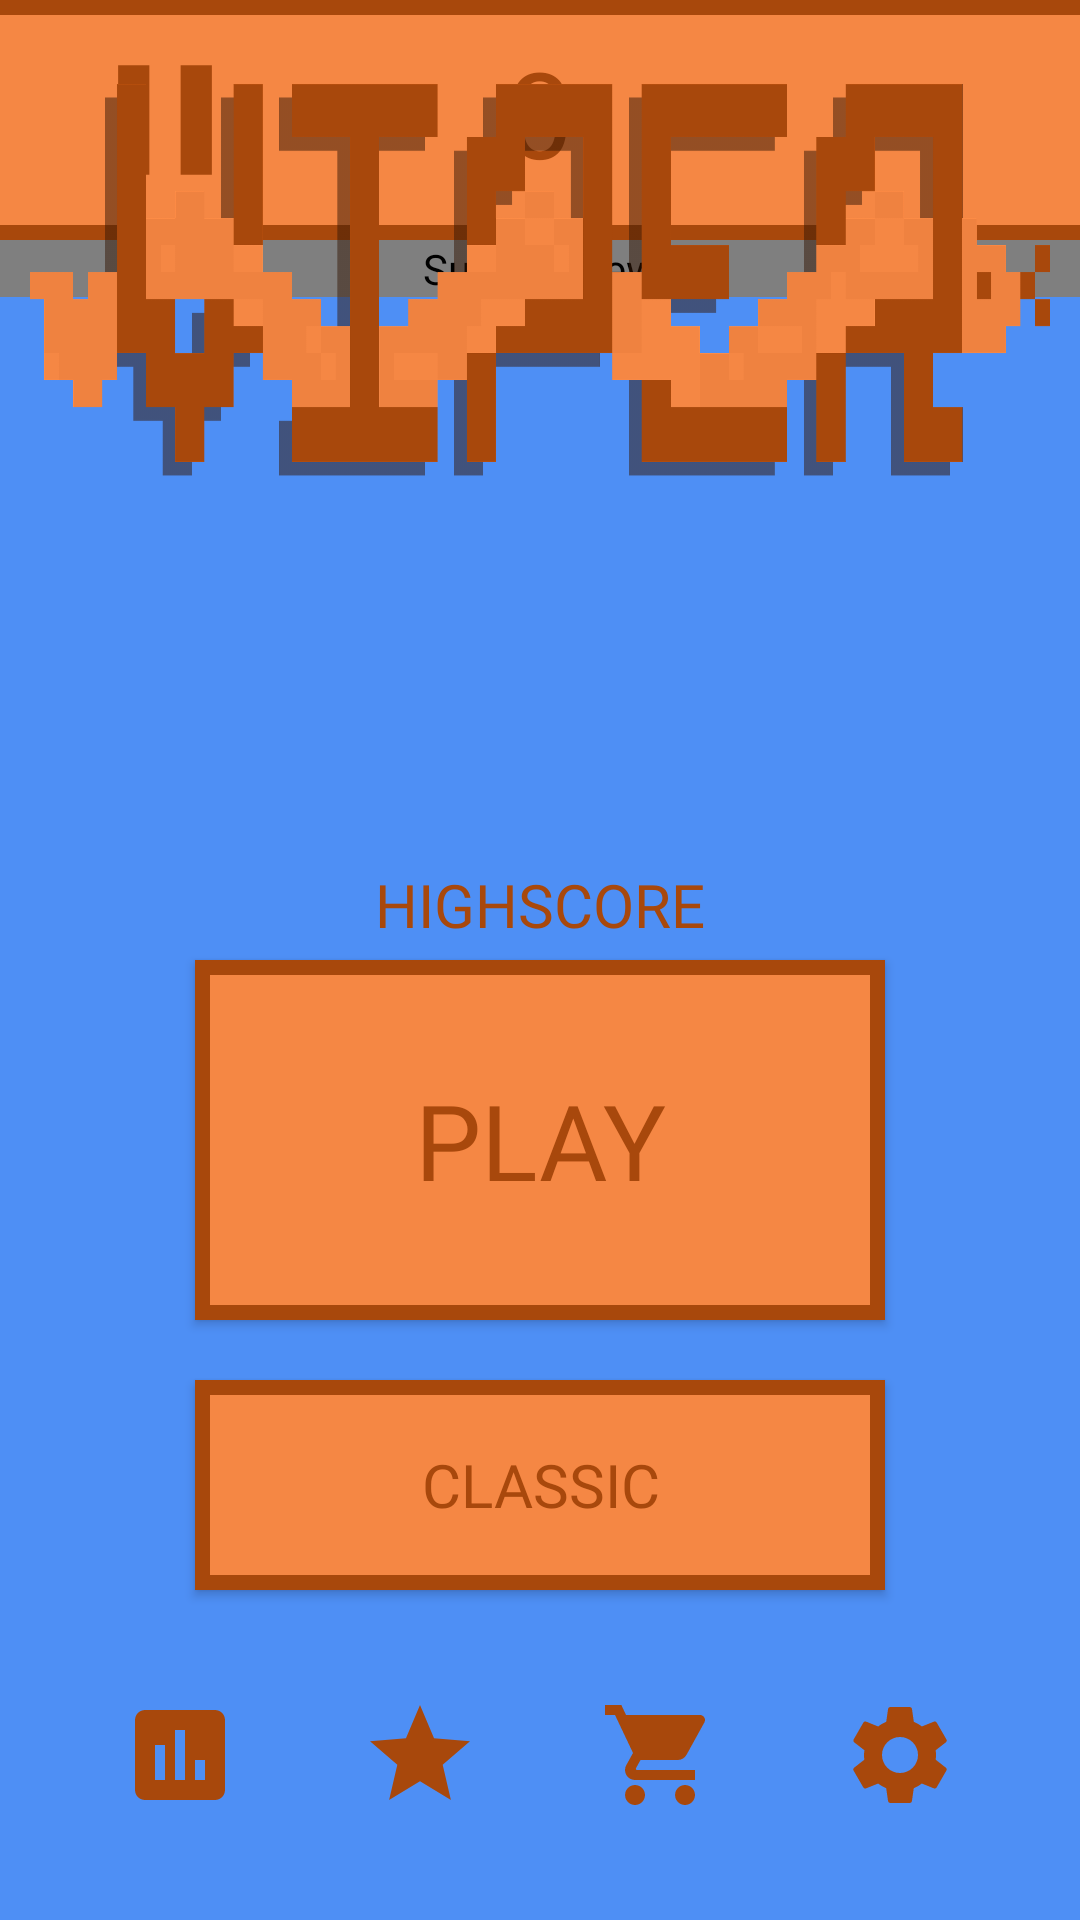

Android layout source for this screen:
<!-- AndroidManifest.xml: application theme AppTheme -->
<!-- res/layout/activity_main2.xml -->
<?xml version="1.0" encoding="utf-8"?>
<RelativeLayout xmlns:android="http://schemas.android.com/apk/res/android"
    xmlns:tools="http://schemas.android.com/tools"
    android:layout_width="match_parent"
    android:layout_height="match_parent"
    android:background="@color/colorPrimary"
    android:theme="@style/Theme.AppCompat.DayNight.NoActionBar"
    tools:context=".SnakeActivity">


    <LinearLayout
        android:layout_width="match_parent"
        android:layout_height="match_parent"
        android:orientation="vertical">

        <RelativeLayout
            android:id="@+id/rl"
            android:layout_width="match_parent"
            android:layout_height="80dp"
            android:background="@color/colorAccent"
            android:orientation="horizontal">

            <View
                android:layout_width="match_parent"
                android:layout_height="5dp"
                android:layout_alignParentTop="true"
                android:background="@color/colorAccentDark" />

            <View
                android:layout_width="wrap_content"
                android:layout_height="5dp"
                android:layout_alignParentBottom="true"
                android:background="@color/colorAccentDark" />

            <Button
                android:id="@+id/pause"
                android:layout_width="50dp"
                android:layout_height="50dp"
                android:layout_alignParentLeft="true"
                android:layout_centerVertical="true"
                android:layout_marginLeft="30dp"
                android:background="@drawable/pause" />

            <TextView
                android:id="@+id/score"
                android:layout_width="wrap_content"
                android:layout_height="wrap_content"
                android:layout_centerInParent="true"
                android:layout_centerVertical="true"
                android:fontFamily="@font/pixel2"
                android:paddingBottom="5dp"
                android:text="0"
                android:textColor="@color/colorAccentDark"
                android:textSize="40dp" />

            <Button
                android:id="@+id/quit"
                android:layout_width="50dp"
                android:layout_height="50dp"
                android:layout_alignParentRight="true"
                android:layout_centerVertical="true"
                android:layout_marginRight="30dp"
                android:background="@drawable/close" />
        </RelativeLayout>


        <SurfaceView
            android:id="@+id/view"
            android:layout_width="match_parent"
            android:layout_height="wrap_content" />

        <LinearLayout
            android:id="@+id/bottom"
            android:layout_width="match_parent"
            android:layout_height="match_parent"
            android:orientation="vertical"
            android:visibility="invisible">

            <View
                android:layout_width="wrap_content"
                android:layout_height="5dp"
                android:background="@color/colorAccentDark" />

            <View
                android:layout_width="wrap_content"
                android:layout_height="match_parent"
                android:background="@color/colorAccent" />
        </LinearLayout>
    </LinearLayout>

    <ImageView
        android:id="@+id/logo"
        android:layout_width="364dp"
        android:layout_height="162dp"
        android:layout_centerHorizontal="true"
        android:layout_marginLeft="10dp"
        android:layout_marginTop="10dp"
        android:layout_marginRight="10dp"
        android:background="@drawable/logo" />

    <LinearLayout
        android:layout_width="match_parent"
        android:layout_height="wrap_content"
        android:layout_alignParentBottom="true"
        android:layout_centerHorizontal="true"
        android:gravity="center_horizontal"
        android:orientation="vertical">


        <TextView
            android:id="@+id/scoreLobby"
            android:layout_width="wrap_content"
            android:layout_height="wrap_content"
            android:layout_marginBottom="10dp"
            android:fontFamily="@font/pixel2"
            android:text=""
            android:textColor="@color/colorAccentDark"
            android:textSize="100dp" />

        <TextView
            android:id="@+id/highscore"
            android:layout_width="wrap_content"
            android:layout_height="wrap_content"
            android:layout_marginBottom="5dp"
            android:fontFamily="@font/pixel2"
            android:text="@string/highscore"
            android:textColor="@color/colorAccentDark"
            android:textSize="20dp" />

        <Button
            android:id="@+id/start"
            android:layout_width="230dp"
            android:layout_height="120dp"
            android:layout_marginBottom="20dp"
            android:background="@drawable/button_back"
            android:fontFamily="@font/pixel2"
            android:padding="20dp"
            android:text="@string/play"
            android:textColor="@color/colorAccentDark"
            android:textSize="35dp" />

        <Button
            android:id="@+id/gameMode"
            android:layout_width="230dp"
            android:layout_height="70dp"
            android:layout_marginBottom="20dp"
            android:background="@drawable/button_back"
            android:fontFamily="@font/pixel2"
            android:padding="20dp"
            android:text="@string/classic"
            android:textColor="@color/colorAccentDark"
            android:textSize="20dp" />

        <LinearLayout
            android:layout_width="match_parent"
            android:layout_height="70dp"
            android:layout_marginBottom="20dp"
            android:gravity="center"
            android:orientation="horizontal">

            <Button
                android:id="@+id/stats"
                android:layout_width="40dp"
                android:layout_height="40dp"
                android:layout_marginLeft="20dp"
                android:layout_marginRight="20dp"
                android:background="@drawable/stats" />

            <Button
                android:id="@+id/star"
                android:layout_width="40dp"
                android:layout_height="40dp"
                android:layout_marginLeft="20dp"
                android:layout_marginRight="20dp"
                android:background="@drawable/star" />

            <Button
                android:id="@+id/shop"
                android:layout_width="40dp"
                android:layout_height="40dp"
                android:layout_marginLeft="20dp"
                android:layout_marginRight="20dp"
                android:background="@drawable/shop" />

            <Button
                android:id="@+id/settings"
                android:layout_width="40dp"
                android:layout_height="40dp"
                android:layout_marginLeft="20dp"
                android:layout_marginRight="20dp"
                android:background="@drawable/settings" />
        </LinearLayout>

    </LinearLayout>

</RelativeLayout>
<!-- resources referenced by this layout -->
<resources>
  <color name="colorAccent">#F58744</color>
  <color name="colorAccentDark">#A8480C</color>
  <color name="colorPrimary">#4E8FF5</color>
  <!-- drawable button_back (drawable) -->
  <?xml version="1.0" encoding="utf-8"?>
  <selector xmlns:android="http://schemas.android.com/apk/res/android">
      <item>
          <shape android:shape="rectangle">
              <stroke android:color="@color/colorAccentDark" android:width="5dp"/>
              <solid android:color="@color/colorAccent"/>
          </shape>
      </item>
  </selector>
  <!-- drawable pause (drawable) -->
  <vector xmlns:android="http://schemas.android.com/apk/res/android"
      android:width="24dp"
      android:height="24dp"
      android:viewportWidth="19.2"
      android:viewportHeight="19.2"
      android:tint="@color/colorAccentDark"
      android:alpha="1">
    <group android:translateX="-2.4"
        android:translateY="-2.4">
        <path
            android:fillColor="#323738"
            android:pathData="M6,19h4L10,5L6,5v14zM14,5v14h4L18,5h-4z"/>
    </group>
  </vector>
  <!-- drawable shop (drawable) -->
  <vector android:height="24dp" android:tint="@color/colorAccentDark"
      android:viewportHeight="24" android:viewportWidth="24"
      android:width="24dp" xmlns:android="http://schemas.android.com/apk/res/android">
      <path android:fillColor="@android:color/white" android:pathData="M7,18c-1.1,0 -1.99,0.9 -1.99,2S5.9,22 7,22s2,-0.9 2,-2 -0.9,-2 -2,-2zM1,2v2h2l3.6,7.59 -1.35,2.45c-0.16,0.28 -0.25,0.61 -0.25,0.96 0,1.1 0.9,2 2,2h12v-2L7.42,15c-0.14,0 -0.25,-0.11 -0.25,-0.25l0.03,-0.12 0.9,-1.63h7.45c0.75,0 1.41,-0.41 1.75,-1.03l3.58,-6.49c0.08,-0.14 0.12,-0.31 0.12,-0.48 0,-0.55 -0.45,-1 -1,-1L5.21,4l-0.94,-2L1,2zM17,18c-1.1,0 -1.99,0.9 -1.99,2s0.89,2 1.99,2 2,-0.9 2,-2 -0.9,-2 -2,-2z"/>
  </vector>
  <!-- drawable star (drawable) -->
  <vector android:height="24dp" android:tint="@color/colorAccentDark"
      android:viewportHeight="24" android:viewportWidth="24"
      android:width="24dp" xmlns:android="http://schemas.android.com/apk/res/android">
      <path android:fillColor="@android:color/white" android:pathData="M12,17.27L18.18,21l-1.64,-7.03L22,9.24l-7.19,-0.61L12,2 9.19,8.63 2,9.24l5.46,4.73L5.82,21z"/>
  </vector>
  <!-- drawable stats (drawable) -->
  <vector android:height="24dp" android:tint="@color/colorAccentDark"
      android:viewportHeight="24" android:viewportWidth="24"
      android:width="24dp" xmlns:android="http://schemas.android.com/apk/res/android">
      <path android:fillColor="@android:color/white" android:pathData="M19,3L5,3c-1.1,0 -2,0.9 -2,2v14c0,1.1 0.9,2 2,2h14c1.1,0 2,-0.9 2,-2L21,5c0,-1.1 -0.9,-2 -2,-2zM9,17L7,17v-7h2v7zM13,17h-2L11,7h2v10zM17,17h-2v-4h2v4z"/>
  </vector>
  <string name="classic">CLASSIC</string>
  <string name="highscore">HIGHSCORE</string>
  <string name="play">PLAY</string>
  <style name="AppTheme" parent="Theme.AppCompat.Light.NoActionBar">
          
          <item name="colorPrimary">@color/colorPrimary</item>
          <item name="colorPrimaryDark">@color/colorAccentDark</item>
          <item name="colorAccent">@color/colorAccent</item>
      </style>
</resources>
